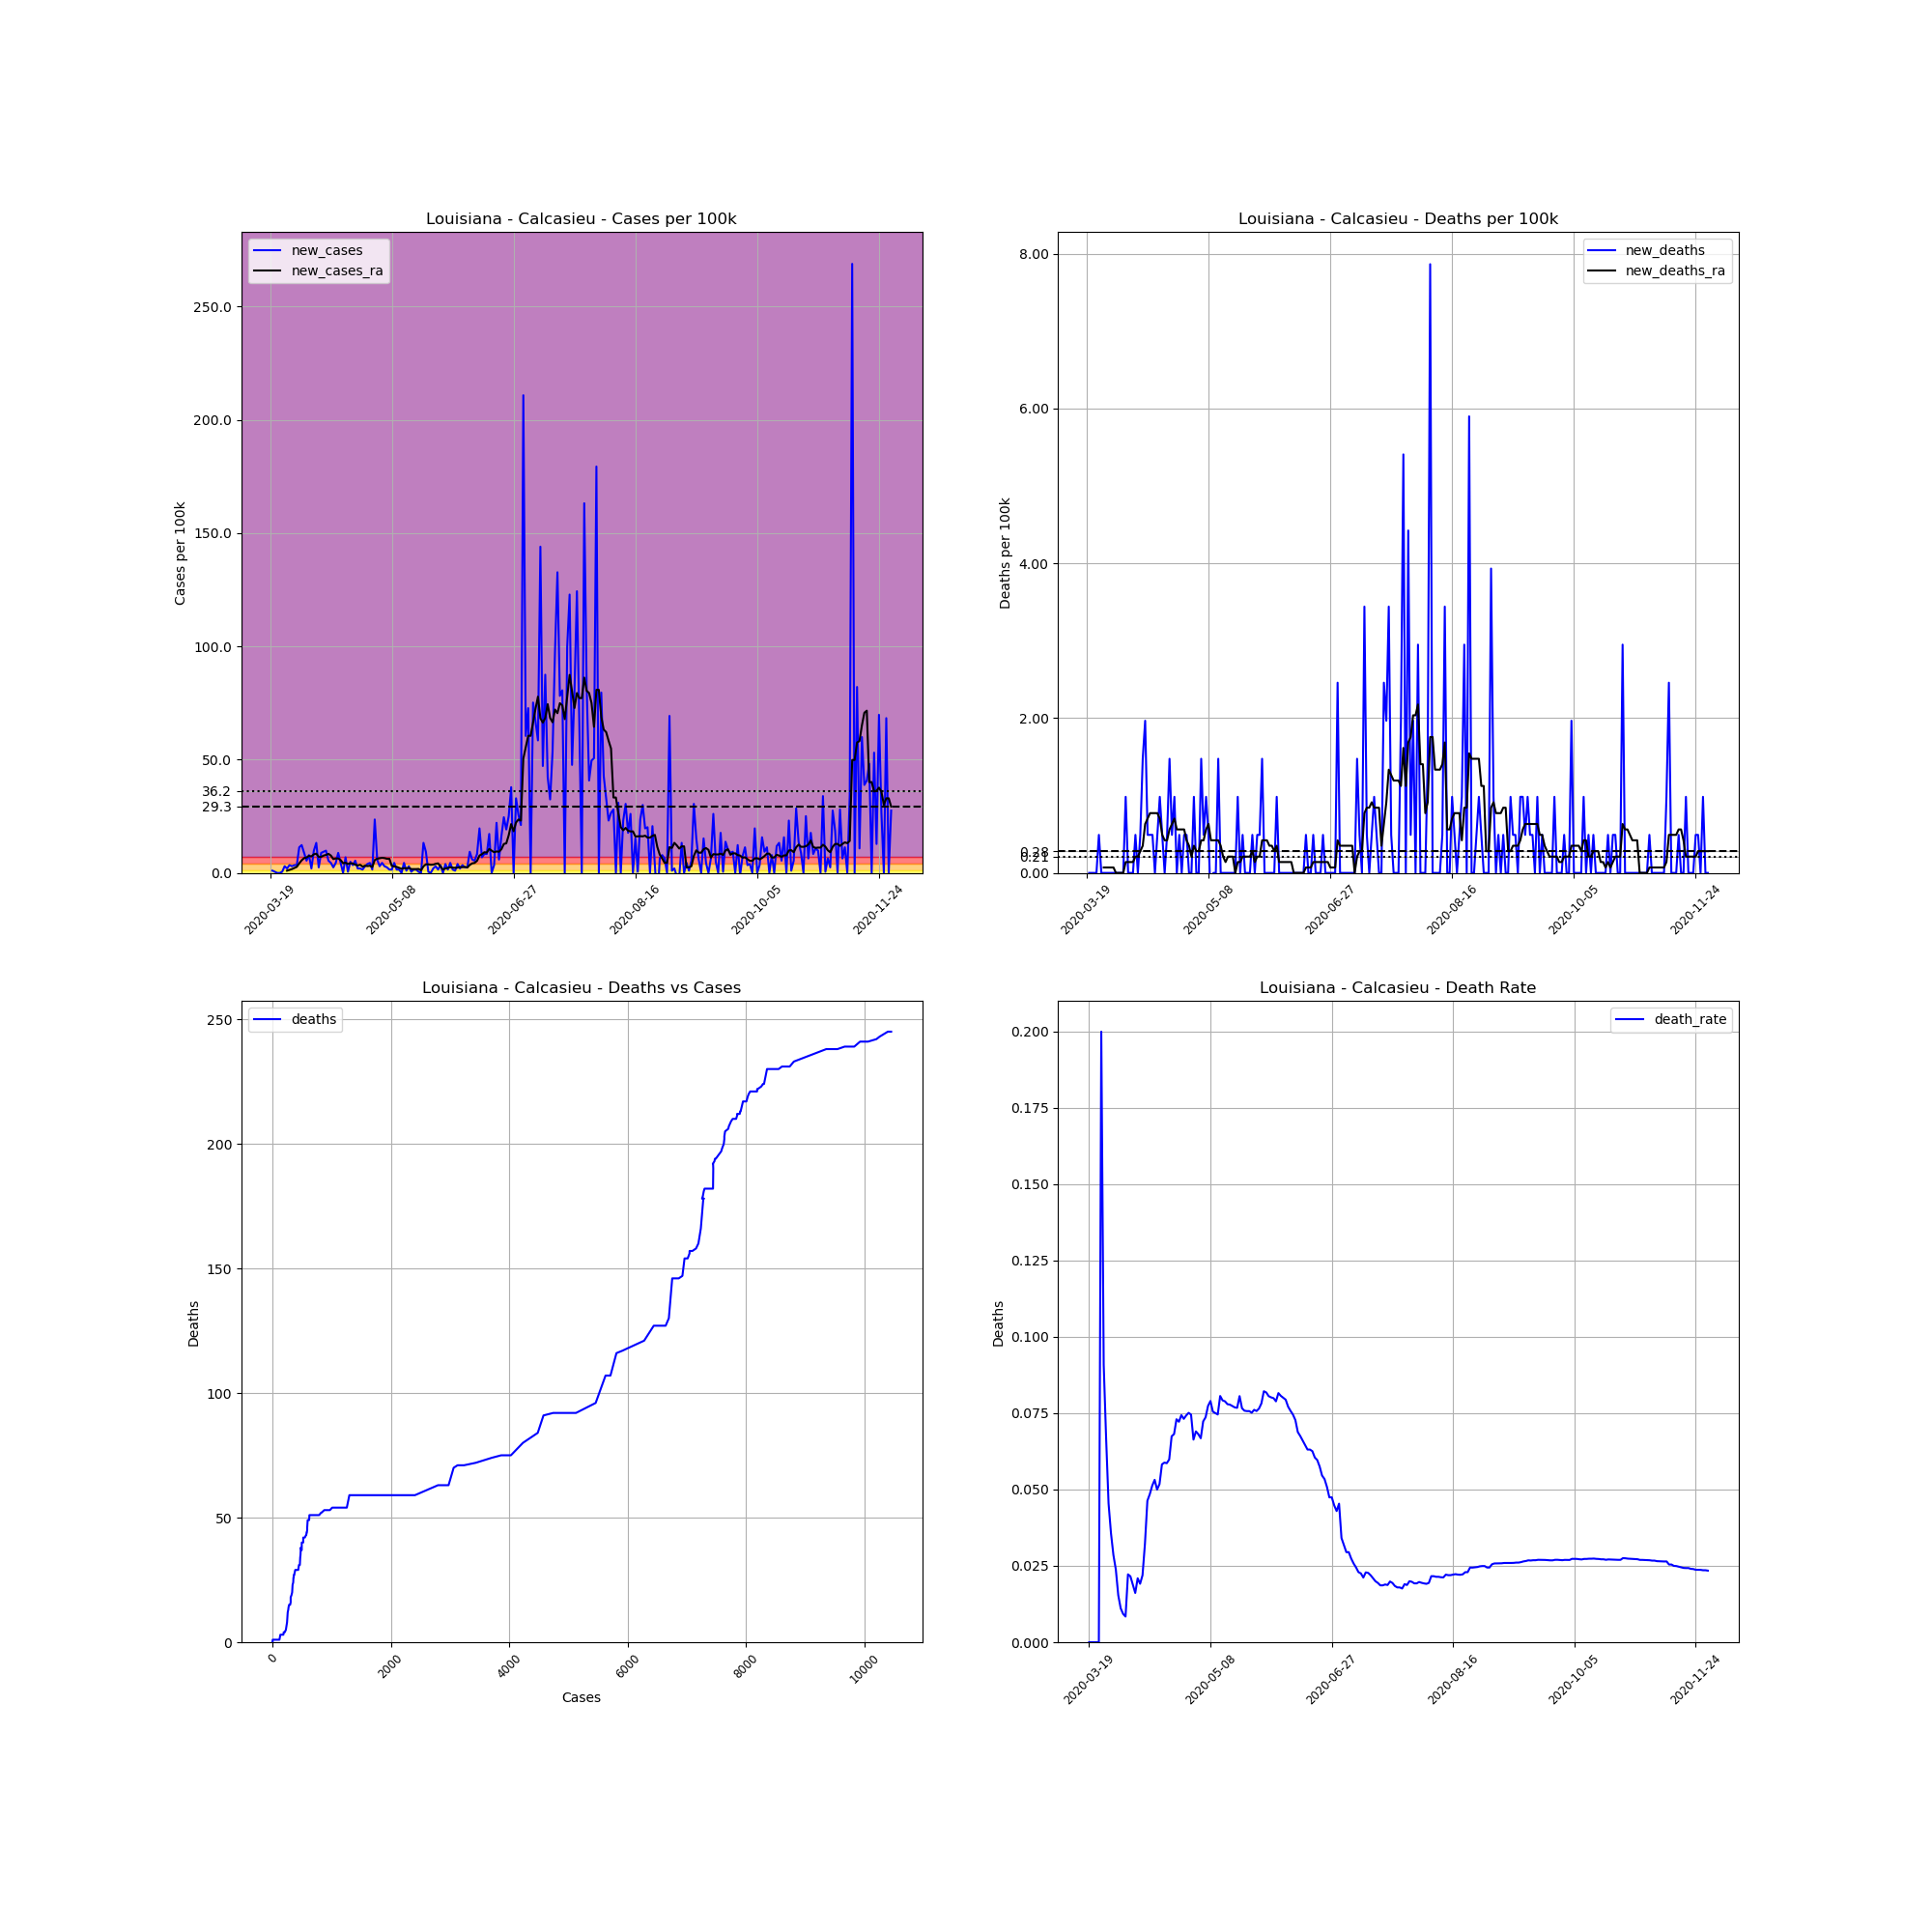

Data behind this chart, as committed beside it:
, date, county, state, fips, cases, deaths, COUNTY, STNAME, CTYNAME, POPESTIMATE2019, cases_per_100k, deaths_per_100k, death_rate, new_cases, new_deaths, new_cases_ra, new_deaths_ra
178664, 2020-03-19, Calcasieu, Louisiana, 22019, 1, 0.0, 19, Louisiana, Calcasieu, 203436, 0.4916, 0.0, 0.0, , , , 
178665, 2020-03-20, Calcasieu, Louisiana, 22019, 3, 0.0, 19, Louisiana, Calcasieu, 203436, 1.475, 0.0, 0.0, 0.9831, 0.0, , 
178666, 2020-03-21, Calcasieu, Louisiana, 22019, 4, 0.0, 19, Louisiana, Calcasieu, 203436, 1.966, 0.0, 0.0, 0.4916, 0.0, , 
178667, 2020-03-22, Calcasieu, Louisiana, 22019, 4, 0.0, 19, Louisiana, Calcasieu, 203436, 1.966, 0.0, 0.0, 0.0, 0.0, , 
178668, 2020-03-23, Calcasieu, Louisiana, 22019, 4, 0.0, 19, Louisiana, Calcasieu, 203436, 1.966, 0.0, 0.0, 0.0, 0.0, , 
178669, 2020-03-24, Calcasieu, Louisiana, 22019, 5, 1.0, 19, Louisiana, Calcasieu, 203436, 2.458, 0.4916, 0.2, 0.4916, 0.4916, , 
178670, 2020-03-25, Calcasieu, Louisiana, 22019, 11, 1.0, 19, Louisiana, Calcasieu, 203436, 5.407, 0.4916, 0.09091, 2.949, 0.0, , 
178671, 2020-03-26, Calcasieu, Louisiana, 22019, 15, 1.0, 19, Louisiana, Calcasieu, 203436, 7.373, 0.4916, 0.06667, 1.966, 0.0, 0.9831, 0.07022
178672, 2020-03-27, Calcasieu, Louisiana, 22019, 22, 1.0, 19, Louisiana, Calcasieu, 203436, 10.81, 0.4916, 0.04545, 3.441, 0.0, 1.334, 0.07022
178673, 2020-03-28, Calcasieu, Louisiana, 22019, 28, 1.0, 19, Louisiana, Calcasieu, 203436, 13.76, 0.4916, 0.03571, 2.949, 0.0, 1.685, 0.07022
178674, 2020-03-29, Calcasieu, Louisiana, 22019, 35, 1.0, 19, Louisiana, Calcasieu, 203436, 17.2, 0.4916, 0.02857, 3.441, 0.0, 2.177, 0.07022
178675, 2020-03-30, Calcasieu, Louisiana, 22019, 42, 1.0, 19, Louisiana, Calcasieu, 203436, 20.65, 0.4916, 0.02381, 3.441, 0.0, 2.668, 0.07022
178676, 2020-03-31, Calcasieu, Louisiana, 22019, 65, 1.0, 19, Louisiana, Calcasieu, 203436, 31.95, 0.4916, 0.01538, 11.31, 0.0, 4.213, 0.0
178677, 2020-04-01, Calcasieu, Louisiana, 22019, 90, 1.0, 19, Louisiana, Calcasieu, 203436, 44.24, 0.4916, 0.01111, 12.29, 0.0, 5.548, 0.0
178678, 2020-04-02, Calcasieu, Louisiana, 22019, 108, 1.0, 19, Louisiana, Calcasieu, 203436, 53.09, 0.4916, 0.009259, 8.848, 0.0, 6.531, 0.0
178679, 2020-04-03, Calcasieu, Louisiana, 22019, 119, 1.0, 19, Louisiana, Calcasieu, 203436, 58.5, 0.4916, 0.008403, 5.407, 0.0, 6.812, 0.0
178680, 2020-04-04, Calcasieu, Louisiana, 22019, 135, 3.0, 19, Louisiana, Calcasieu, 203436, 66.36, 1.475, 0.02222, 7.865, 0.9831, 7.514, 0.1404
178681, 2020-04-05, Calcasieu, Louisiana, 22019, 139, 3.0, 19, Louisiana, Calcasieu, 203436, 68.33, 1.475, 0.02158, 1.966, 0.0, 7.303, 0.1404
178682, 2020-04-06, Calcasieu, Louisiana, 22019, 159, 3.0, 19, Louisiana, Calcasieu, 203436, 78.16, 1.475, 0.01887, 9.831, 0.0, 8.216, 0.1404
178683, 2020-04-07, Calcasieu, Louisiana, 22019, 186, 3.0, 19, Louisiana, Calcasieu, 203436, 91.43, 1.475, 0.01613, 13.27, 0.0, 8.497, 0.1404
178684, 2020-04-08, Calcasieu, Louisiana, 22019, 191, 4.0, 19, Louisiana, Calcasieu, 203436, 93.89, 1.966, 0.02094, 2.458, 0.4916, 7.092, 0.2107
178685, 2020-04-09, Calcasieu, Louisiana, 22019, 209, 4.0, 19, Louisiana, Calcasieu, 203436, 102.7, 1.966, 0.01914, 8.848, 0.0, 7.092, 0.2107
178686, 2020-04-10, Calcasieu, Louisiana, 22019, 228, 5.0, 19, Louisiana, Calcasieu, 203436, 112.1, 2.458, 0.02193, 9.34, 0.4916, 7.654, 0.2809
178687, 2020-04-11, Calcasieu, Louisiana, 22019, 248, 8.0, 19, Louisiana, Calcasieu, 203436, 121.9, 3.932, 0.03226, 9.831, 1.475, 7.935, 0.3511
178688, 2020-04-12, Calcasieu, Louisiana, 22019, 259, 12.0, 19, Louisiana, Calcasieu, 203436, 127.3, 5.899, 0.04633, 5.407, 1.966, 8.427, 0.632
178689, 2020-04-13, Calcasieu, Louisiana, 22019, 268, 13.0, 19, Louisiana, Calcasieu, 203436, 131.7, 6.39, 0.04851, 4.424, 0.4916, 7.654, 0.7022
178690, 2020-04-14, Calcasieu, Louisiana, 22019, 273, 14.0, 19, Louisiana, Calcasieu, 203436, 134.2, 6.882, 0.05128, 2.458, 0.4916, 6.109, 0.7724
178691, 2020-04-15, Calcasieu, Louisiana, 22019, 282, 15.0, 19, Louisiana, Calcasieu, 203436, 138.6, 7.373, 0.05319, 4.424, 0.4916, 6.39, 0.7724
178692, 2020-04-16, Calcasieu, Louisiana, 22019, 300, 15.0, 19, Louisiana, Calcasieu, 203436, 147.5, 7.373, 0.05, 8.848, 0.0, 6.39, 0.7724
178693, 2020-04-17, Calcasieu, Louisiana, 22019, 309, 16.0, 19, Louisiana, Calcasieu, 203436, 151.9, 7.865, 0.05178, 4.424, 0.4916, 5.688, 0.7724
178694, 2020-04-18, Calcasieu, Louisiana, 22019, 309, 18.0, 19, Louisiana, Calcasieu, 203436, 151.9, 8.848, 0.05825, 0.0, 0.9831, 4.284, 0.7022
178695, 2020-04-19, Calcasieu, Louisiana, 22019, 323, 19.0, 19, Louisiana, Calcasieu, 203436, 158.8, 9.34, 0.05882, 6.882, 0.4916, 4.494, 0.4916
178696, 2020-04-20, Calcasieu, Louisiana, 22019, 324, 19.0, 19, Louisiana, Calcasieu, 203436, 159.3, 9.34, 0.05864, 0.4916, 0.0, 3.932, 0.4213
178697, 2020-04-21, Calcasieu, Louisiana, 22019, 334, 20.0, 19, Louisiana, Calcasieu, 203436, 164.2, 9.831, 0.05988, 4.916, 0.4916, 4.284, 0.4213
178698, 2020-04-22, Calcasieu, Louisiana, 22019, 341, 23.0, 19, Louisiana, Calcasieu, 203436, 167.6, 11.31, 0.06745, 3.441, 1.475, 4.143, 0.5618
178699, 2020-04-23, Calcasieu, Louisiana, 22019, 352, 24.0, 19, Louisiana, Calcasieu, 203436, 173, 11.8, 0.06818, 5.407, 0.4916, 3.652, 0.632
178700, 2020-04-24, Calcasieu, Louisiana, 22019, 356, 26.0, 19, Louisiana, Calcasieu, 203436, 175, 12.78, 0.07303, 1.966, 0.9831, 3.3, 0.7022
178701, 2020-04-25, Calcasieu, Louisiana, 22019, 360, 26.0, 19, Louisiana, Calcasieu, 203436, 177, 12.78, 0.07222, 1.966, 0.0, 3.581, 0.5618
178702, 2020-04-26, Calcasieu, Louisiana, 22019, 363, 27.0, 19, Louisiana, Calcasieu, 203436, 178.4, 13.27, 0.07438, 1.475, 0.4916, 2.809, 0.5618
178703, 2020-04-27, Calcasieu, Louisiana, 22019, 369, 27.0, 19, Louisiana, Calcasieu, 203436, 181.4, 13.27, 0.07317, 2.949, 0.0, 3.16, 0.5618
178704, 2020-04-28, Calcasieu, Louisiana, 22019, 377, 28.0, 19, Louisiana, Calcasieu, 203436, 185.3, 13.76, 0.07427, 3.932, 0.4916, 3.02, 0.5618
178705, 2020-04-29, Calcasieu, Louisiana, 22019, 386, 29.0, 19, Louisiana, Calcasieu, 203436, 189.7, 14.26, 0.07513, 4.424, 0.4916, 3.16, 0.4213
178706, 2020-04-30, Calcasieu, Louisiana, 22019, 389, 29.0, 19, Louisiana, Calcasieu, 203436, 191.2, 14.26, 0.07455, 1.475, 0.0, 2.598, 0.3511
178707, 2020-05-01, Calcasieu, Louisiana, 22019, 437, 29.0, 19, Louisiana, Calcasieu, 203436, 214.8, 14.26, 0.06636, 23.59, 0.0, 5.688, 0.2107
178708, 2020-05-02, Calcasieu, Louisiana, 22019, 449, 31.0, 19, Louisiana, Calcasieu, 203436, 220.7, 15.24, 0.06904, 5.899, 0.9831, 6.25, 0.3511
178709, 2020-05-03, Calcasieu, Louisiana, 22019, 455, 31.0, 19, Louisiana, Calcasieu, 203436, 223.7, 15.24, 0.06813, 2.949, 0.0, 6.46, 0.2809
178710, 2020-05-04, Calcasieu, Louisiana, 22019, 464, 31.0, 19, Louisiana, Calcasieu, 203436, 228.1, 15.24, 0.06681, 4.424, 0.0, 6.671, 0.2809
178711, 2020-05-05, Calcasieu, Louisiana, 22019, 470, 34.0, 19, Louisiana, Calcasieu, 203436, 231, 16.71, 0.07234, 2.949, 1.475, 6.531, 0.4213
178712, 2020-05-06, Calcasieu, Louisiana, 22019, 475, 35.0, 19, Louisiana, Calcasieu, 203436, 233.5, 17.2, 0.07368, 2.458, 0.4916, 6.25, 0.4213
178713, 2020-05-07, Calcasieu, Louisiana, 22019, 478, 37.0, 19, Louisiana, Calcasieu, 203436, 235, 18.19, 0.07741, 1.475, 0.9831, 6.25, 0.5618
178714, 2020-05-08, Calcasieu, Louisiana, 22019, 481, 38.0, 19, Louisiana, Calcasieu, 203436, 236.4, 18.68, 0.079, 1.475, 0.4916, 3.09, 0.632
178715, 2020-05-09, Calcasieu, Louisiana, 22019, 490, 37.0, 19, Louisiana, Calcasieu, 203436, 240.9, 18.19, 0.07551, 4.424, -0.4916, 2.879, 0.4213
178716, 2020-05-10, Calcasieu, Louisiana, 22019, 493, 37.0, 19, Louisiana, Calcasieu, 203436, 242.3, 18.19, 0.07505, 1.475, 0.0, 2.668, 0.4213
178717, 2020-05-11, Calcasieu, Louisiana, 22019, 496, 37.0, 19, Louisiana, Calcasieu, 203436, 243.8, 18.19, 0.0746, 1.475, 0.0, 2.247, 0.4213
178718, 2020-05-12, Calcasieu, Louisiana, 22019, 496, 40.0, 19, Louisiana, Calcasieu, 203436, 243.8, 19.66, 0.08065, 0.0, 1.475, 1.826, 0.4213
178719, 2020-05-13, Calcasieu, Louisiana, 22019, 505, 40.0, 19, Louisiana, Calcasieu, 203436, 248.2, 19.66, 0.07921, 4.424, 0.0, 2.107, 0.3511
178720, 2020-05-14, Calcasieu, Louisiana, 22019, 507, 40.0, 19, Louisiana, Calcasieu, 203436, 249.2, 19.66, 0.0789, 0.9831, 0.0, 2.036, 0.2107
178721, 2020-05-15, Calcasieu, Louisiana, 22019, 513, 40.0, 19, Louisiana, Calcasieu, 203436, 252.2, 19.66, 0.07797, 2.949, 0.0, 2.247, 0.1404
178722, 2020-05-16, Calcasieu, Louisiana, 22019, 514, 40.0, 19, Louisiana, Calcasieu, 203436, 252.7, 19.66, 0.07782, 0.4916, 0.0, 1.685, 0.2107
178723, 2020-05-17, Calcasieu, Louisiana, 22019, 517, 40.0, 19, Louisiana, Calcasieu, 203436, 254.1, 19.66, 0.07737, 1.475, 0.0, 1.685, 0.2107
... 196 more rows
